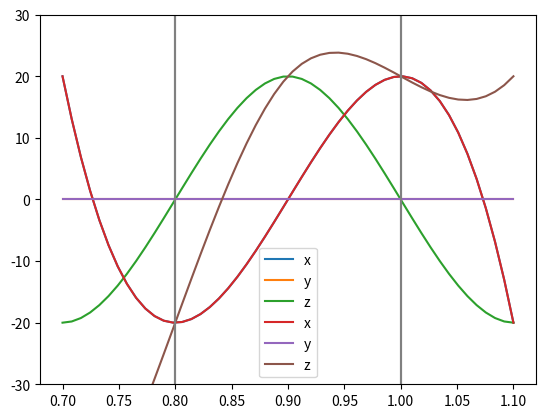

This chart was generated by the following Python code:
"""
3D splines

Splines are stored in a list. This approach is inelegant and perhaps slow
because it relies on loops. Only a workaround for testing.

TODO: Change the above stated flaw 
"""

import numpy as np
from scipy.interpolate import make_interp_spline as spline

class SwingSpline:
    
    def __init__(self, support_ratio, swing_hight, touchdown_pos, liftoff_pos):
        self.support_ratio = support_ratio
        self.midpoint = support_ratio + 0.5*(1-support_ratio)
        self.swing_hight = swing_hight
        
        self.splines = [[0,0,0,0],[0,0,0,0],[0,0,0,0]]
        self.change_swing_spline(np.ones(4).astype(bool), touchdown_pos, liftoff_pos)
        
    def get_leg_position(self, t):
        '''retrun 3x4 array with swing positions at time t'''
        pos = np.zeros((3,4))
        for l in range(4):
            pos[0, l] = self.splines[0][l](t[l])
            pos[1, l] = self.splines[1][l](t[l])
            pos[2, l] = self.splines[2][l](t[l])
        return pos
    
    def change_swing_spline(self, to_be_changed, touchdown_pos, liftoff_pos):
        '''change splines defined in to_be_changed (1x4 bool array)'''
        to_be_changed = np.argwhere(to_be_changed).T[0]
        for i in to_be_changed:
            self.splines[0][i] = spline([self.support_ratio, 1], [liftoff_pos[0][i], touchdown_pos[0][i]],
                                        k=3, bc_type="clamped")
            self.splines[1][i] = spline([self.support_ratio, 1], [liftoff_pos[1][i], touchdown_pos[1][i]],
                                        k=3, bc_type="clamped")
            self.splines[2][i] = spline([self.support_ratio, self.midpoint, 1],
                                        [liftoff_pos[2][i], self.swing_hight, touchdown_pos[2][i]],
                                        bc_type="natural")

### module test ###############################################################

if __name__ == "__main__":
    import matplotlib.pyplot as plt
    
    touchdown_pos = np.array([[20, 20, 20, 20],
                              [ 0,  0,  0,  0],
                              [ 0,  0,  0,  0]]).astype(float)
    liftoff_pos = np.array([[-20,-20,-20,-20],
                            [  0,  0,  0,  0],
                            [  0,  0,  0,  0]]).astype(float)
    
    ss = SwingSpline(0.8, 20, touchdown_pos, liftoff_pos)
    tt = np.linspace(0.7, 1.1, 50)
    pos = np.zeros((3, 50))
    
    for i in range(50):
        pos[:,i] = ss.get_leg_position(tt[i]*np.ones(4))[:,0]
    
    plt.plot(tt, pos[0,:], label="x")
    plt.plot(tt, pos[1,:], label="y")
    plt.plot(tt, pos[2,:], label="z")
    plt.axvline(0.8, color="gray")
    plt.axvline(1, color="gray")
    plt.ylim([-30, 30])
    plt.legend()
    plt.show()
    
    # again with changes to touchdown and liftoff pos
    touchdown_pos = np.zeros((3,4))
    touchdown_pos[0][0] = 20
    touchdown_pos[2][0] = 20
    liftoff_pos = np.zeros((3,4))
    liftoff_pos[0][0] = -20
    liftoff_pos[2][0] = -20
    ss.change_swing_spline(np.array([True, True, False, False]),
                           touchdown_pos, liftoff_pos)
    
    for i in range(50):
        pos[:,i] = ss.get_leg_position(tt[i]*np.ones(4))[:,0]
    
    plt.plot(tt, pos[0,:], label="x")
    plt.plot(tt, pos[1,:], label="y")
    plt.plot(tt, pos[2,:], label="z")
    plt.axvline(0.8, color="gray")
    plt.axvline(1, color="gray")
    plt.ylim([-30, 30])
    plt.legend()
    plt.show()
    